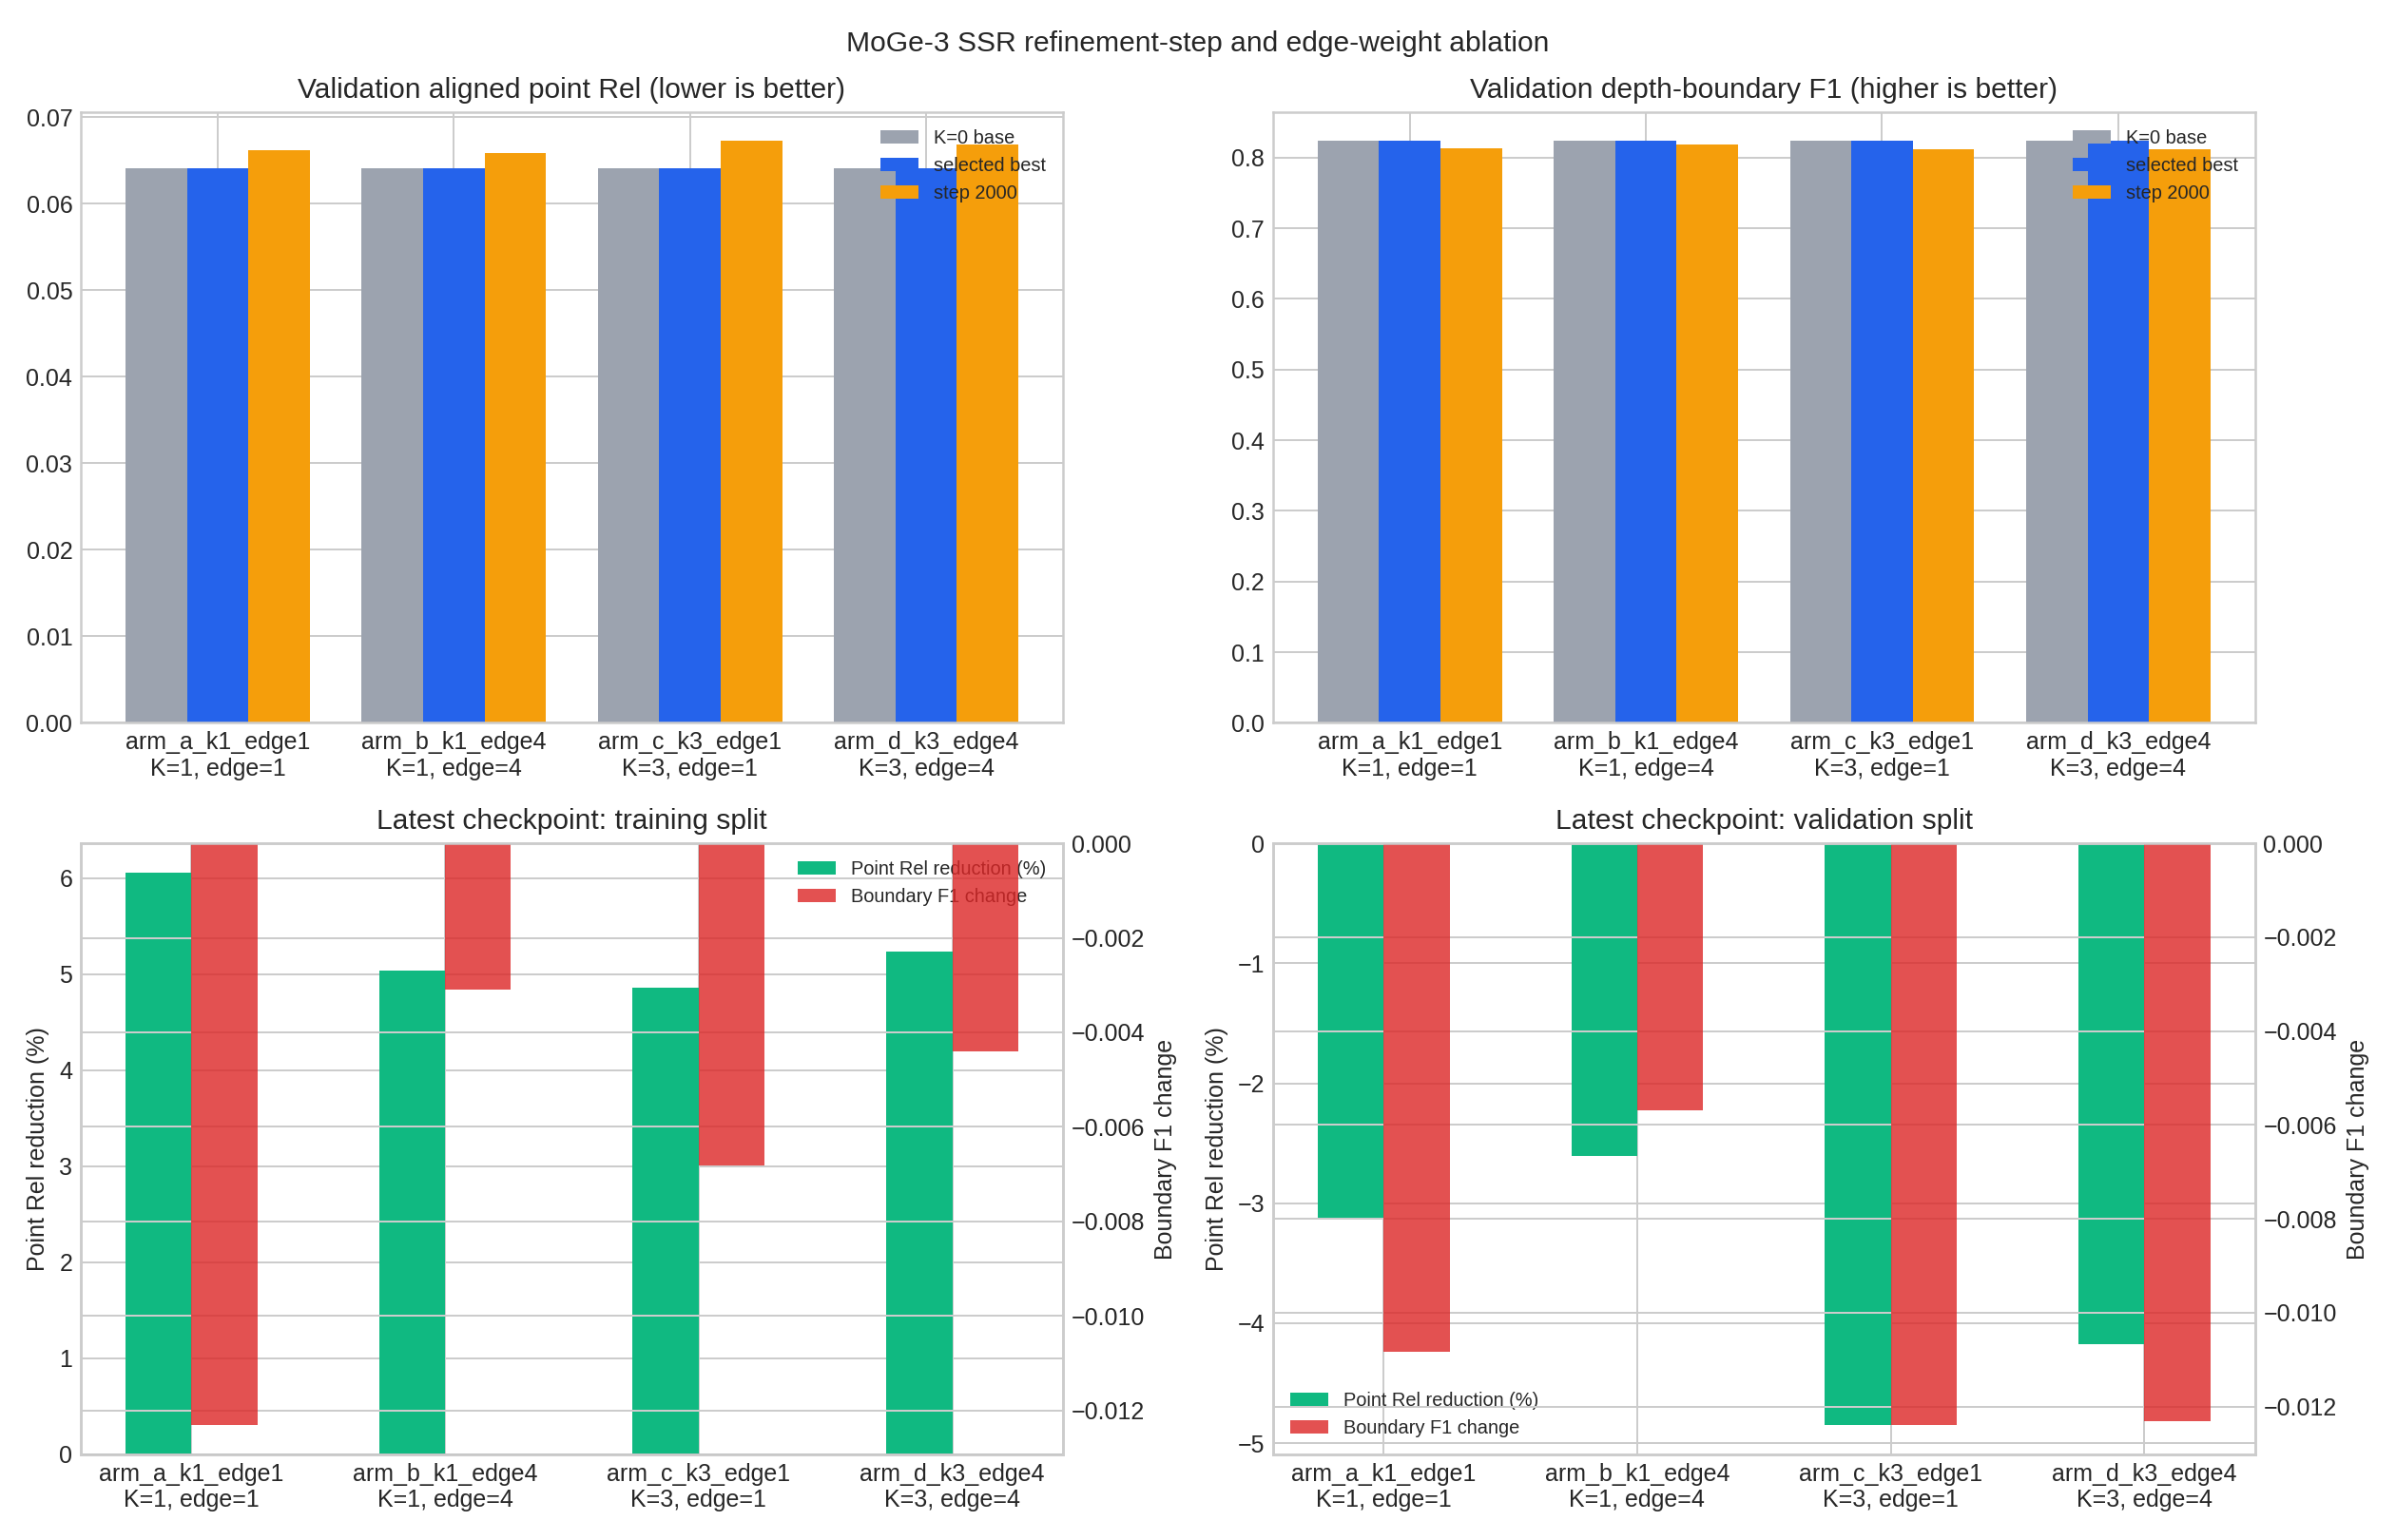

The data file committed next to this chart (first rows):
arm, training_k, edge_weight, best_step, latest_step, training_seconds, peak_memory_bytes, best_train_point_rel, best_train_depth_rel, best_train_boundary_f1, best_train_point_rel_reduction, best_train_boundary_f1_change, best_train_point_rel_k0, best_train_boundary_f1_k0, best_val_point_rel, best_val_depth_rel, best_val_boundary_f1, best_val_point_rel_reduction, best_val_boundary_f1_change, best_val_point_rel_k0, best_val_boundary_f1_k0, best_test_point_rel, best_test_depth_rel, best_test_boundary_f1
arm_a_k1_edge1, 1, 1.0, 0, 2000, 936, 4648186368, 0.06012, 0.05377, 0.7826, 0.0, 0.0, 0.06012, 0.7826, 0.06414, 0.05566, 0.8235, 0.0, 0.0, 0.06414, 0.8235, 0.04241, 0.03718, 0.8191
arm_b_k1_edge4, 1, 4.0, 0, 2000, 929.4, 4652116480, 0.06012, 0.05377, 0.7826, 0.0, 0.0, 0.06012, 0.7826, 0.06414, 0.05566, 0.8235, 0.0, 0.0, 0.06414, 0.8235, 0.04241, 0.03718, 0.8191
arm_c_k3_edge1, 3, 1.0, 0, 2000, 2340, 9744950784, 0.06012, 0.05377, 0.7826, 0.0, 0.0, 0.06012, 0.7826, 0.06414, 0.05566, 0.8235, 0.0, 0.0, 0.06414, 0.8235, 0.04241, 0.03718, 0.8191
arm_d_k3_edge4, 3, 4.0, 0, 2000, 2363, 9743984640, 0.06012, 0.05377, 0.7826, 0.0, 0.0, 0.06012, 0.7826, 0.06414, 0.05566, 0.8235, 0.0, 0.0, 0.06414, 0.8235, 0.04241, 0.03718, 0.8191
